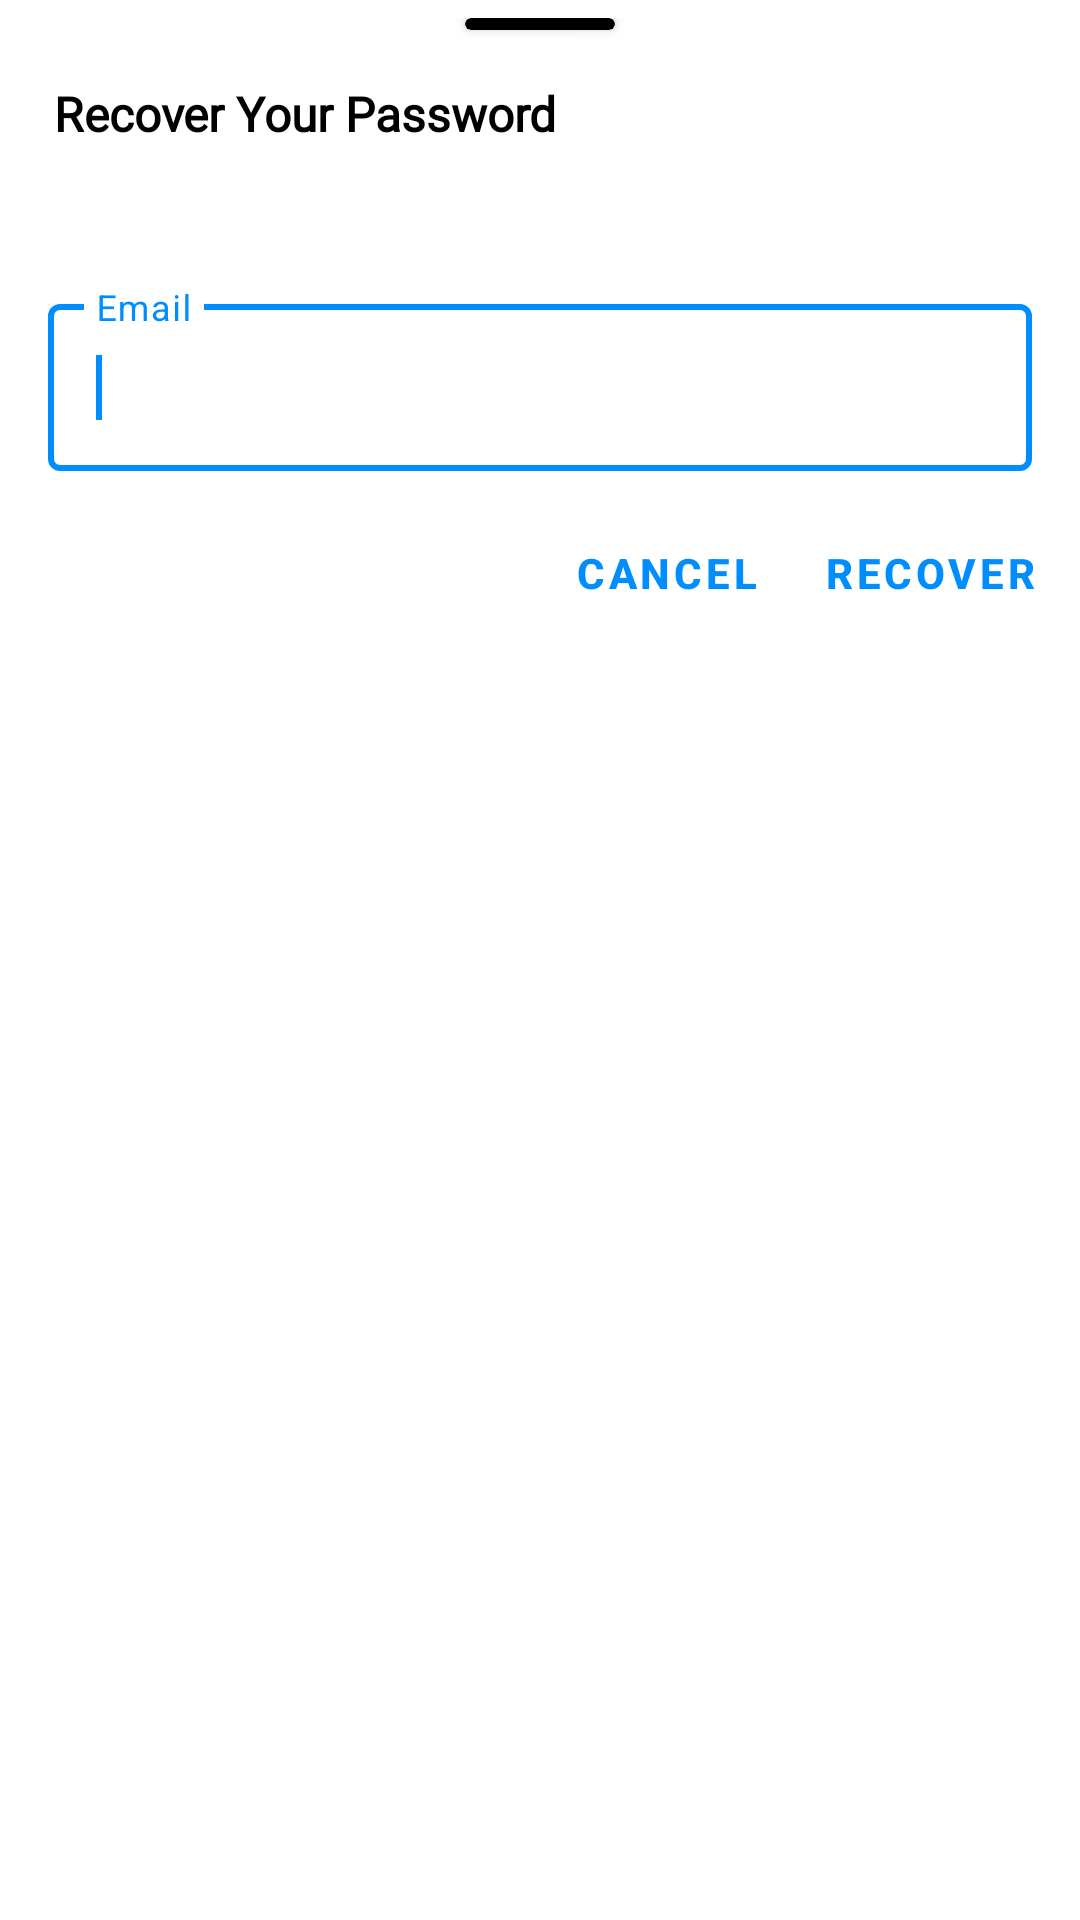

Layout XML and referenced resources for this Android screen:
<!-- AndroidManifest.xml: application theme Theme.SocialMedia -->
<!-- res/layout/fragment_recover_password.xml -->
<?xml version="1.0" encoding="utf-8"?>
<androidx.coordinatorlayout.widget.CoordinatorLayout xmlns:android="http://schemas.android.com/apk/res/android"
    xmlns:app="http://schemas.android.com/apk/res-auto"
    xmlns:tools="http://schemas.android.com/tools"
    android:layout_width="match_parent"
    android:layout_height="wrap_content">

    <androidx.core.widget.NestedScrollView
        android:layout_width="match_parent"
        android:layout_height="wrap_content"
        android:layout_margin="6dp">

        <RelativeLayout
            android:layout_width="match_parent"
            android:layout_height="wrap_content"
            android:paddingBottom="20dp">

            <androidx.cardview.widget.CardView
                android:id="@+id/sheet_handling"
                android:layout_width="50dp"
                android:layout_height="4dp"
                android:layout_alignParentTop="true"
                android:layout_centerHorizontal="true"
                app:cardBackgroundColor="@color/black"
                app:cardCornerRadius="12dp" />

            <RelativeLayout
                android:id="@+id/head_view"
                android:layout_width="match_parent"
                android:layout_height="wrap_content"
                android:layout_below="@id/sheet_handling"
                android:padding="4dp">

                <TextView
                    android:layout_width="wrap_content"
                    android:layout_height="wrap_content"
                    android:layout_alignParentLeft="true"
                    android:layout_centerVertical="true"
                    android:padding="8dp"
                    android:text="@string/recover_password"
                    android:fontFamily="@font/poppins_semibold"
                    android:textColor="@color/black"
                    android:textSize="16sp"
                    android:textStyle="bold"
                    tools:ignore="RelativeOverlap" />

                <ImageButton
                    android:id="@+id/close_sheet_btn"
                    android:layout_width="wrap_content"
                    android:layout_height="wrap_content"
                    android:layout_alignParentRight="true"
                    android:layout_centerVertical="true"
                    android:padding="10dp"
                    android:background="?attr/selectableItemBackgroundBorderless"
                    android:contentDescription="@string/close_sheet"
                    android:minHeight="48dp"
                    android:src="@drawable/ic_close"
                    app:tint="@color/black" />

            </RelativeLayout>

            <com.google.android.material.textfield.TextInputLayout
                android:id="@+id/email_layout"
                style="@style/Widget.MaterialComponents.TextInputLayout.OutlinedBox"
                android:layout_width="match_parent"
                android:layout_height="wrap_content"
                android:layout_below="@id/head_view"
                android:layout_marginLeft="10dp"
                android:layout_marginTop="30dp"
                android:layout_marginRight="10dp"
                android:hint="@string/email"
                app:boxStrokeColor="@color/blue_firebase_btn"
                app:boxStrokeErrorColor="@android:color/holo_red_light"
                app:hintEnabled="true"
                app:hintTextColor="@color/blue_firebase_btn">

                <com.google.android.material.textfield.TextInputEditText
                    android:id="@+id/email_edt"
                    android:layout_width="match_parent"
                    android:layout_height="wrap_content"
                    android:imeOptions="flagNoFullscreen"
                    android:inputType="textEmailAddress" />

                <requestFocus/>

            </com.google.android.material.textfield.TextInputLayout>

            <Button
                android:id="@+id/cancel_btn"
                style="@style/Widget.MaterialComponents.Button.TextButton"
                android:layout_width="wrap_content"
                android:layout_height="wrap_content"
                android:layout_below="@id/email_layout"
                android:layout_marginTop="10dp"
                android:textStyle="bold"
                android:layout_toStartOf="@+id/recover_btn"
                android:text="@string/cancel" />

            <Button
                android:id="@+id/recover_btn"
                style="@style/Widget.MaterialComponents.Button.TextButton"
                android:layout_width="wrap_content"
                android:layout_height="wrap_content"
                android:layout_below="@id/email_layout"
                android:textStyle="bold"
                android:layout_alignParentRight="true"
                android:layout_marginTop="10dp"
                android:text="@string/recover" />
        </RelativeLayout>

    </androidx.core.widget.NestedScrollView>

</androidx.coordinatorlayout.widget.CoordinatorLayout>
<!-- resources referenced by this layout -->
<resources>
  <color name="black">#000000</color>
  <color name="blue_firebase_btn">#008EFF</color>
  <string name="cancel" tools:ignore="ButtonCase">CANCEL</string>
  <string name="close_sheet">Close sheet</string>
  <string name="email">Email</string>
  <string name="recover">RECOVER</string>
  <string name="recover_password">Recover Your Password</string>
  <style name="Theme.SocialMedia" parent="Theme.MaterialComponents.Light.DarkActionBar">
          <item name="colorPrimary">@color/color_primary</item>
          <item name="colorPrimaryDark">@color/color_primary</item>
          <item name="colorAccent">@color/color_primary</item>
          <item name="android:navigationBarColor">@color/second_bg</item>
          <item name="android:itemTextAppearance">@style/menuTextAppearance</item>
          <item name="android:forceDarkAllowed" tools:targetApi="q">false</item>
          <item name="android:windowLightStatusBar" tools:targetApi="m">false</item>
          <item name="android:windowLightNavigationBar" tools:targetApi="o_mr1">true</item>
          <item name="bottomSheetDialogTheme">@style/ThemeOverlay.App.BottomSheetDialog</item>
          <item name="actionBarTheme">@style/ThemeOverlay.MaterialComponents.Dark.ActionBar</item>
      </style>
  <color name="color_primary">#008EFF</color>
  <color name="second_bg">#F8F8F8</color>
  <style name="menuTextAppearance" parent="@android:style/TextAppearance.Widget.IconMenu.Item">
          <item name="android:textColor">@color/logout_icon</item>
          <item name="android:textStyle">bold</item>
      </style>
  <style name="ThemeOverlay.App.BottomSheetDialog" parent="ThemeOverlay.Material3.BottomSheetDialog">
          <item name="bottomSheetStyle">@style/ModalBottomSheetDialog</item>
      </style>
  <color name="logout_icon">#D60E00</color>
  <style name="ModalBottomSheetDialog" parent="Widget.Material3.BottomSheet.Modal">
          <item name="backgroundTint">@color/main_bg</item>
          <item name="shapeAppearance">@style/ShapeAppearance.App.LargeComponent</item>
      </style>
  <color name="main_bg">#E6E6E6</color>
  <style name="ShapeAppearance.App.LargeComponent" parent="ShapeAppearance.Material3.LargeComponent">
          <item name="cornerFamily">rounded</item>
          <item name="cornerSize">20dp</item>
      </style>
</resources>
